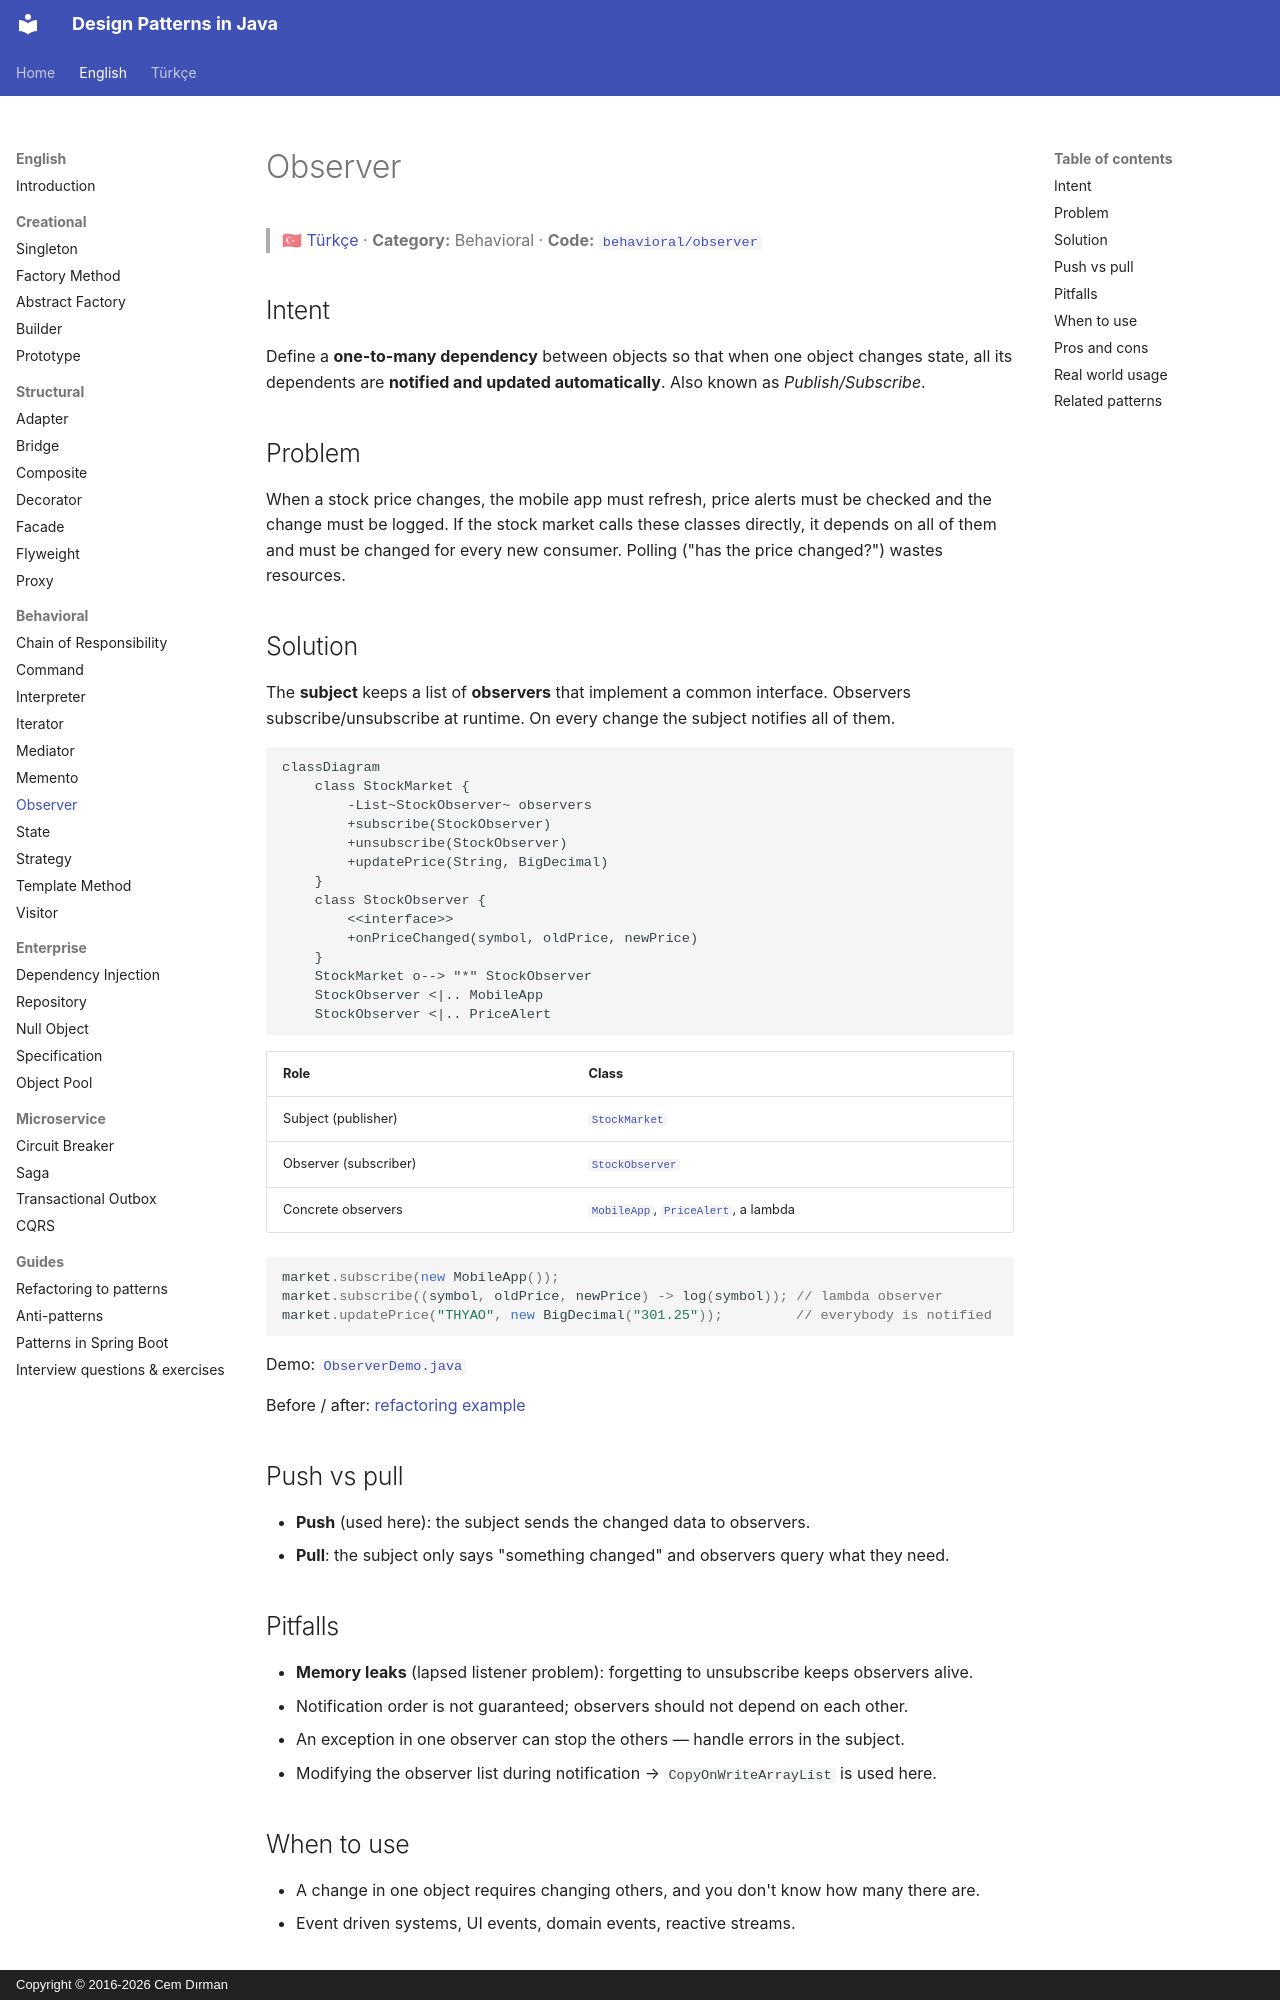

repository: cemdrman/design-patterns · page: en/behavioral/observer/index.html · generator: mkdocs · copyright: Copyright © 2016-2026 Cem Dırman

# Observer

> 🇹🇷 [Türkçe](../../tr/behavioral/observer.md) · **Category:** Behavioral · **Code:** [`behavioral/observer`](../../../src/main/java/designpatterns/behavioral/observer)

## Intent

Define a **one-to-many dependency** between objects so that when one object changes state, all its
dependents are **notified and updated automatically**. Also known as *Publish/Subscribe*.

## Problem

When a stock price changes, the mobile app must refresh, price alerts must be checked and the change
must be logged. If the stock market calls these classes directly, it depends on all of them and
must be changed for every new consumer. Polling ("has the price changed?") wastes resources.

## Solution

The **subject** keeps a list of **observers** that implement a common interface. Observers
subscribe/unsubscribe at runtime. On every change the subject notifies all of them.

```mermaid
classDiagram
    class StockMarket {
        -List~StockObserver~ observers
        +subscribe(StockObserver)
        +unsubscribe(StockObserver)
        +updatePrice(String, BigDecimal)
    }
    class StockObserver {
        <<interface>>
        +onPriceChanged(symbol, oldPrice, newPrice)
    }
    StockMarket o--> "*" StockObserver
    StockObserver <|.. MobileApp
    StockObserver <|.. PriceAlert
```

| Role | Class |
|---|---|
| Subject (publisher) | [`StockMarket`](../../../src/main/java/designpatterns/behavioral/observer/StockMarket.java) |
| Observer (subscriber) | [`StockObserver`](../../../src/main/java/designpatterns/behavioral/observer/StockObserver.java) |
| Concrete observers | [`MobileApp`](../../../src/main/java/designpatterns/behavioral/observer/MobileApp.java), [`PriceAlert`](../../../src/main/java/designpatterns/behavioral/observer/PriceAlert.java), a lambda |

```java
market.subscribe(new MobileApp());
market.subscribe((symbol, oldPrice, newPrice) -> log(symbol)); // lambda observer
market.updatePrice("THYAO", new BigDecimal("301.25"));         // everybody is notified
```

Demo: [`ObserverDemo.java`](../../../src/main/java/designpatterns/behavioral/observer/ObserverDemo.java)

Before / after: [refactoring example](../refactoring.md#observer)

## Push vs pull

- **Push** (used here): the subject sends the changed data to observers.
- **Pull**: the subject only says "something changed" and observers query what they need.
